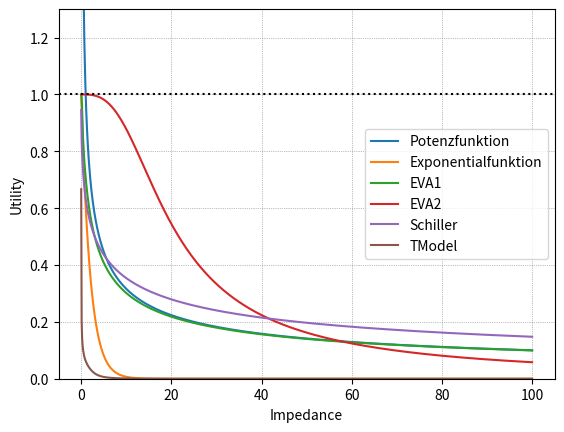

Write Python code to recreate this figure.
# -*- coding: utf-8 -*-
"""
Created on Tue Apr  5 16:43:33 2022

[redacted]
"""
import numpy as np
import matplotlib.pyplot as plt

# Formeln zunächst aus Schnabel/Lohse
# Terminologie von 
# https://cgi.ptvgroup.com/vision-help/VISUM_2021_DEU/Content/1_Nachfragemodell/1_3_EVA-Verkehrsverteilung_und_Moduswahl.htm?Highlight=eva2

plot_type = 'single1'

max_u = 100
a = 0.5
b = 3
c = 15
Amin = 50
beta = 7
F=15

def my_phi(x_in, a, b, c):
    return (a/(1+np.exp(b-(c*x_in))))



x = np.linspace(0.01, max_u, 10*max_u)


f1_x = (x**(-a)) # Kirchhoff bzw. Potenz
f2_x = np.exp(-a * x)  # Logit bzw. Exponent
#f3_x = np.exp(-((beta * ((x/Amin)-1))**2))  # Modifizierte Exp.Funktion, s. Schnabel/Lohse
f4_x = (1+x)**(-my_phi(x, a, b, c))  # EVA1
f5_x = (1+(x/c)**b)**(-a)  # EVA2
f6_x = 1 / (1+(x/b)**a)  # Schiller
f7_x = np.exp(-c*( ((x**b)-1)/b ) )  # BoxCox
f8_x = 1 / ((x**b)+(c*(x**a)))  # TModel


#Btest = 4*(1+(A/F)**beta)**(-alpha1)  # My evaluation for connections

plt.figure()
axes = plt.axes()
axes.set_ylim([0, 1.3])
#plt.title('Vergleich verschiedener Bewertungsfunktionen')
plt.grid(color='grey', linestyle='dotted', linewidth=0.5)


plt.plot(x, f1_x, label='Potenzfunktion')
plt.plot(x, f2_x, label='Exponentialfunktion')
#plt.plot(x, f3_x, label='Mod. Exponentialfunktion')
plt.plot(x, f4_x, label='EVA1')
plt.plot(x, f5_x, label='EVA2')
plt.plot(x, f6_x, label='Schiller')
#plt.plot(x, f7_x, label='BoxCox')
plt.plot(x, f8_x, label='TModel')

#plt.plot(A, Btest, label='CM EVAL', color='#4b0082', linewidth=6)

# horizontal / vertical ines
#plt.axvline(x=max_u/2, color='r', linestyle = 'dotted')
plt.axhline(y=1, color='black', linestyle = 'dotted')
plt.legend()

plt.xlabel('Impedance')
plt.ylabel('Utility')


plt.show()


